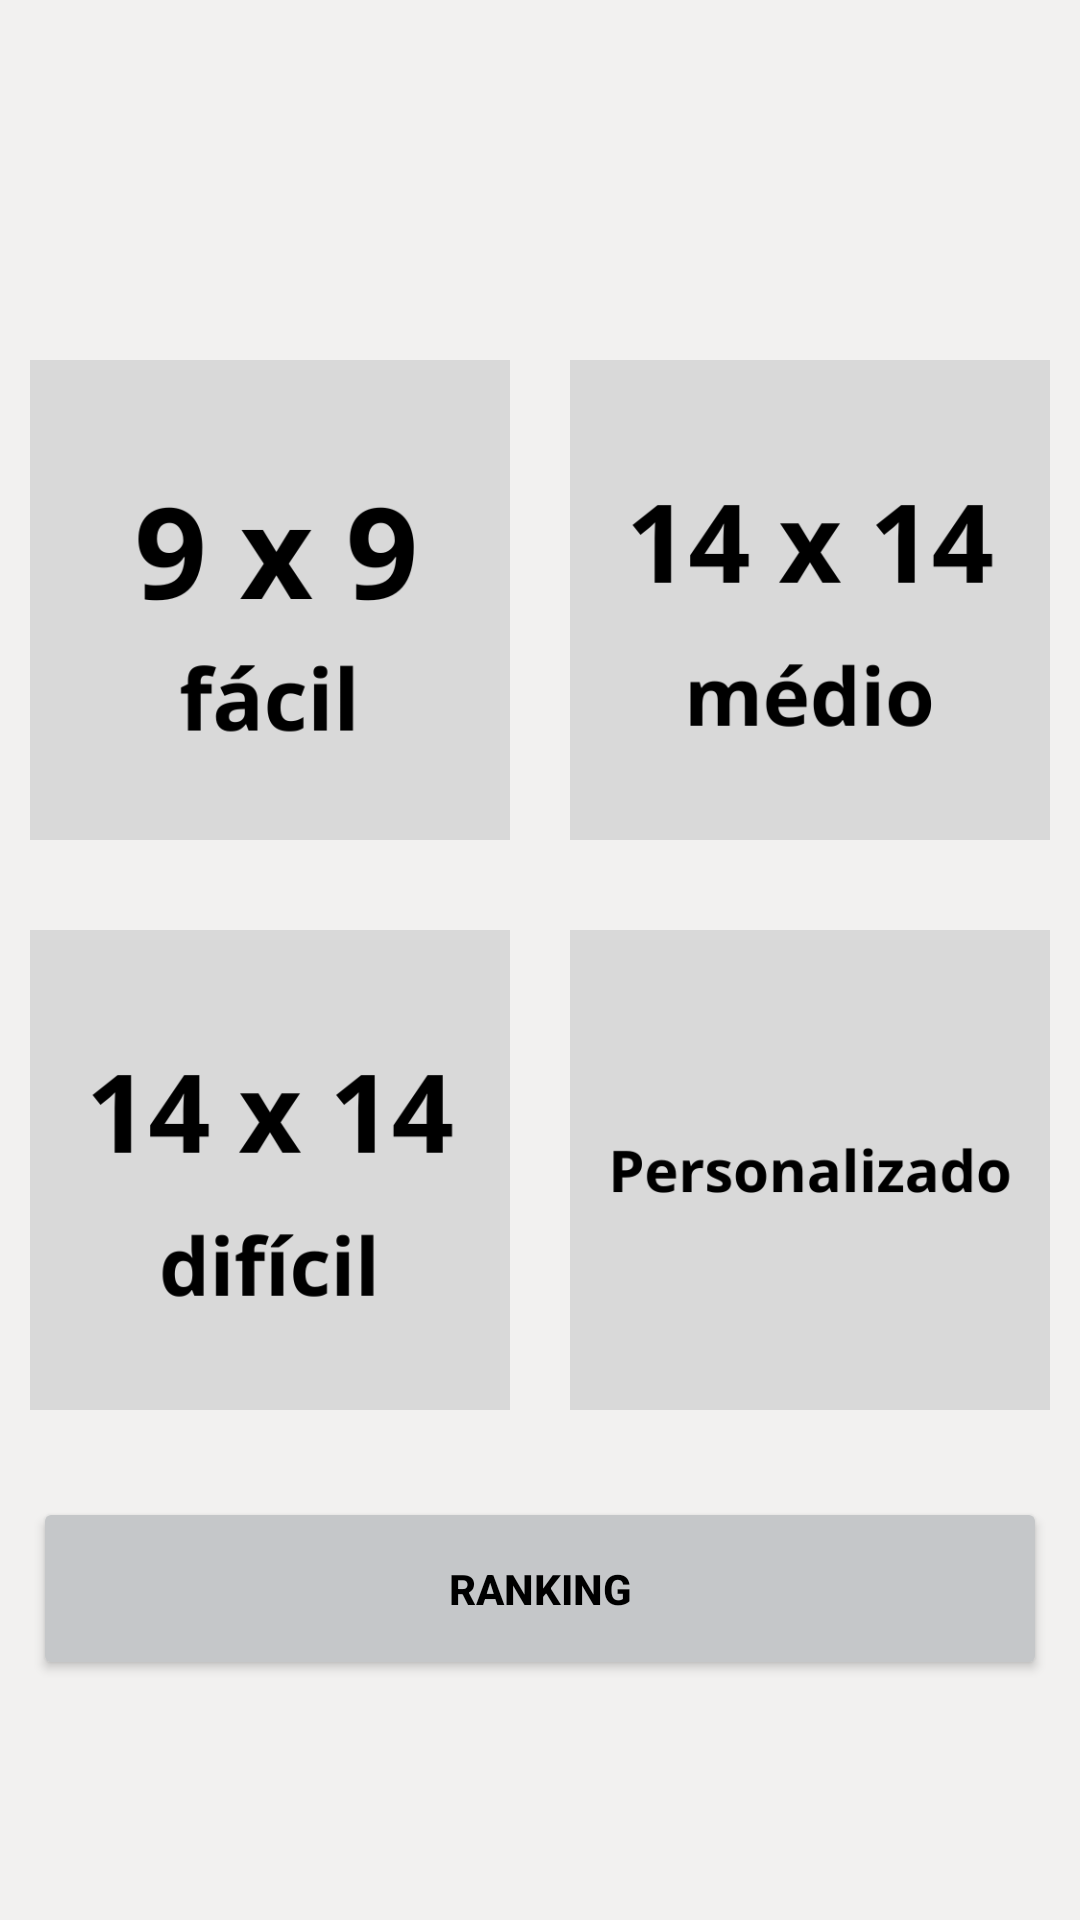

Here is an Android app screen rendered from its layout file. Give the layout XML and the strings, colors and styles it references.
<!-- AndroidManifest.xml: application theme Theme.CampoMinado -->
<!-- res/layout/activity_principal.xml -->
<?xml version="1.0" encoding="utf-8"?>
<androidx.constraintlayout.widget.ConstraintLayout xmlns:android="http://schemas.android.com/apk/res/android"
    xmlns:app="http://schemas.android.com/apk/res-auto"
    xmlns:tools="http://schemas.android.com/tools"
    android:id="@+id/main"
    android:layout_width="match_parent"
    android:layout_height="match_parent"
    android:background="@color/fundoJogo"
    tools:context=".Principal">

    <ImageView
        android:id="@+id/facilBotaoId"
        android:layout_width="160dp"
        android:layout_height="160dp"
        android:layout_marginLeft="10dp"
        android:layout_marginTop="120dp"
        app:layout_constraintStart_toStartOf="parent"
        app:layout_constraintTop_toTopOf="parent"
        app:srcCompat="@drawable/facil" />

    <ImageView
        android:id="@+id/medioBotaoId"
        android:layout_width="160dp"
        android:layout_height="160dp"

        android:layout_marginTop="120dp"
        android:layout_marginRight="10dp"
        app:layout_constraintEnd_toEndOf="parent"
        app:layout_constraintTop_toTopOf="parent"
        app:srcCompat="@drawable/medio" />

    <ImageView
        android:id="@+id/dificilBotaoId"
        android:layout_width="160dp"
        android:layout_height="160dp"
        android:layout_marginLeft="10dp"
        android:layout_marginTop="30dp"
        app:layout_constraintStart_toStartOf="parent"
        app:layout_constraintTop_toBottomOf="@+id/facilBotaoId"
        app:srcCompat="@drawable/dificil" />

    <ImageView
        android:id="@+id/personalizadoBotaoId"
        android:layout_width="160dp"
        android:layout_height="160dp"
        android:layout_marginTop="30dp"
        android:layout_marginRight="10dp"
        app:layout_constraintEnd_toEndOf="parent"
        app:layout_constraintTop_toBottomOf="@+id/medioBotaoId"
        app:srcCompat="@drawable/personalizado" />

    <Button
        android:id="@+id/rankingId"
        android:layout_width="338dp"
        android:layout_height="61dp"
        android:layout_marginBottom="80dp"
        android:backgroundTint="@color/material_dynamic_neutral80"
        android:text="ranking"
        android:textColor="@color/black"
        android:textStyle="bold"
        app:layout_constraintBottom_toBottomOf="parent"
        app:layout_constraintEnd_toEndOf="parent"
        app:layout_constraintStart_toStartOf="parent" />
</androidx.constraintlayout.widget.ConstraintLayout>
<!-- resources referenced by this layout -->
<resources>
  <color name="black">#FF000000</color>
  <color name="fundoJogo">#f2f1f0</color>
  <!-- drawable dificil: png bitmap (drawable, 12892 bytes) -->
  <!-- drawable facil: png bitmap (drawable, 15710 bytes) -->
  <!-- drawable medio: png bitmap (drawable, 14700 bytes) -->
  <!-- drawable personalizado: png bitmap (drawable, 10756 bytes) -->
  <style name="Theme.CampoMinado" parent="Base.Theme.CampoMinado" />
  <style name="Base.Theme.CampoMinado" parent="Theme.Material3.DayNight.NoActionBar">
          
          
      </style>
</resources>
